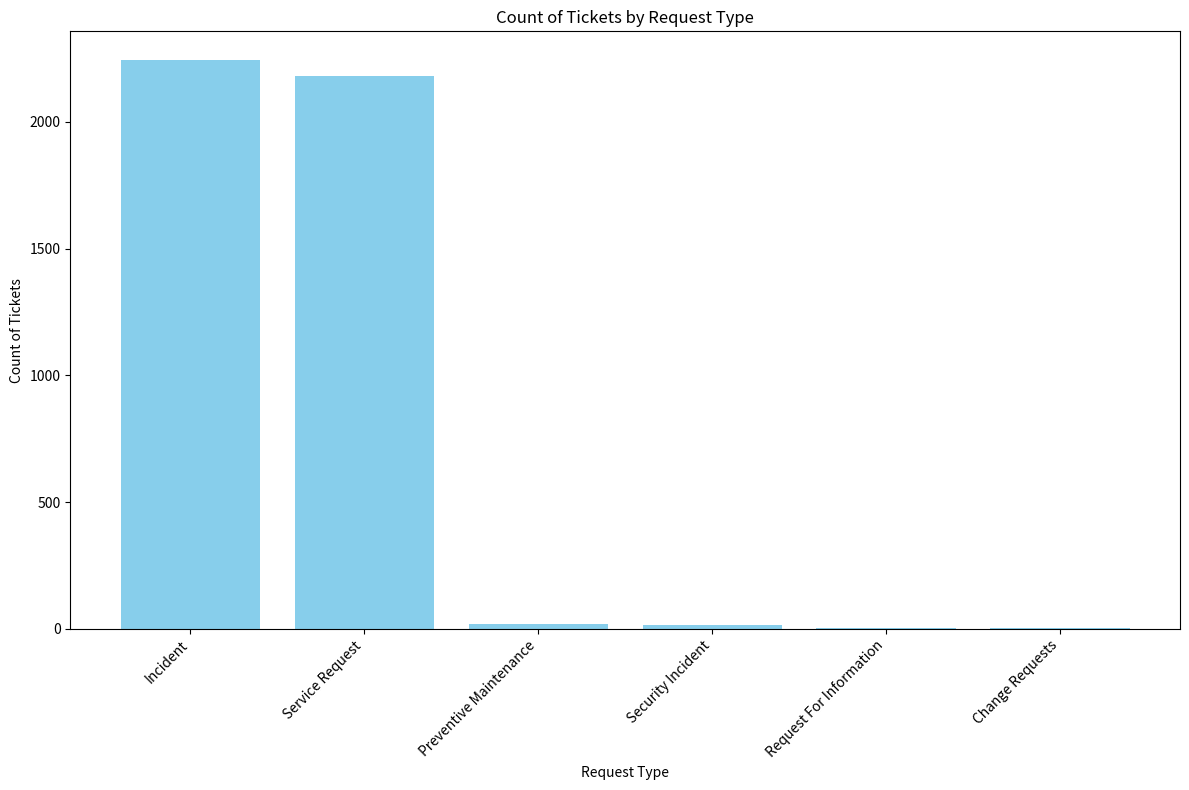

The script that saved this image: (Note: this script raises an exception after producing the figure.)
import matplotlib.pyplot as plt

# Data
request_types = ['Incident', 'Service Request', 'Preventive Maintenance', 'Security Incident', 'Request For Information', 'Change Requests']
counts = [2245, 2180, 20, 16, 5, 3]

# Create bar chart
plt.figure(figsize=(12, 8))
plt.bar(request_types, counts, color='skyblue')
plt.xlabel('Request Type')
plt.ylabel('Count of Tickets')
plt.title('Count of Tickets by Request Type')
plt.xticks(rotation=45, ha='right')
plt.tight_layout()
plt.savefig('output/request_type_bar_chart.png', dpi=300, bbox_inches='tight')
plt.close()
